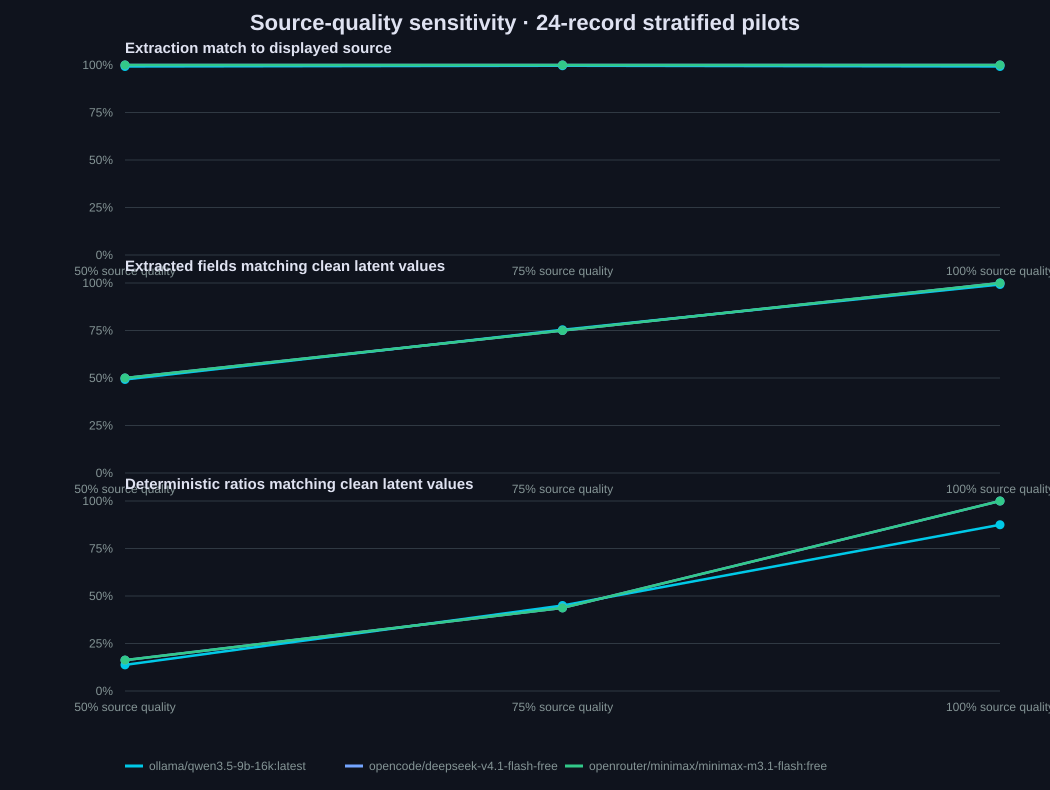

Data behind this chart, as committed beside it:
model, quality_tier, records, field_accuracy_source, field_accuracy_latent, ratio_accuracy_source, ratio_accuracy_latent, control_failures, tieout_failures
ollama/qwen3.5-9b-16k:latest, 50, 8, 0.9922, 0.4922, 0.875, 0.1375, 8, 16
ollama/qwen3.5-9b-16k:latest, 75, 8, 0.9961, 0.7539, 0.9875, 0.45, 8, 13
ollama/qwen3.5-9b-16k:latest, 100, 8, 0.9922, 0.9922, 0.875, 0.875, 8, 0
opencode/deepseek-v4.1-flash-free, 50, 8, 1.0, 0.5, 1.0, 0.1625, 8, 16
opencode/deepseek-v4.1-flash-free, 75, 8, 1.0, 0.75, 1.0, 0.4375, 8, 13
opencode/deepseek-v4.1-flash-free, 100, 8, 1.0, 1.0, 1.0, 1.0, 1, 0
openrouter/minimax/minimax-m3.1-flash:fr…, 50, 8, 1.0, 0.5, 1.0, 0.1625, 8, 16
openrouter/minimax/minimax-m3.1-flash:fr…, 75, 8, 1.0, 0.75, 1.0, 0.4375, 8, 13
openrouter/minimax/minimax-m3.1-flash:fr…, 100, 8, 1.0, 1.0, 1.0, 1.0, 3, 0
